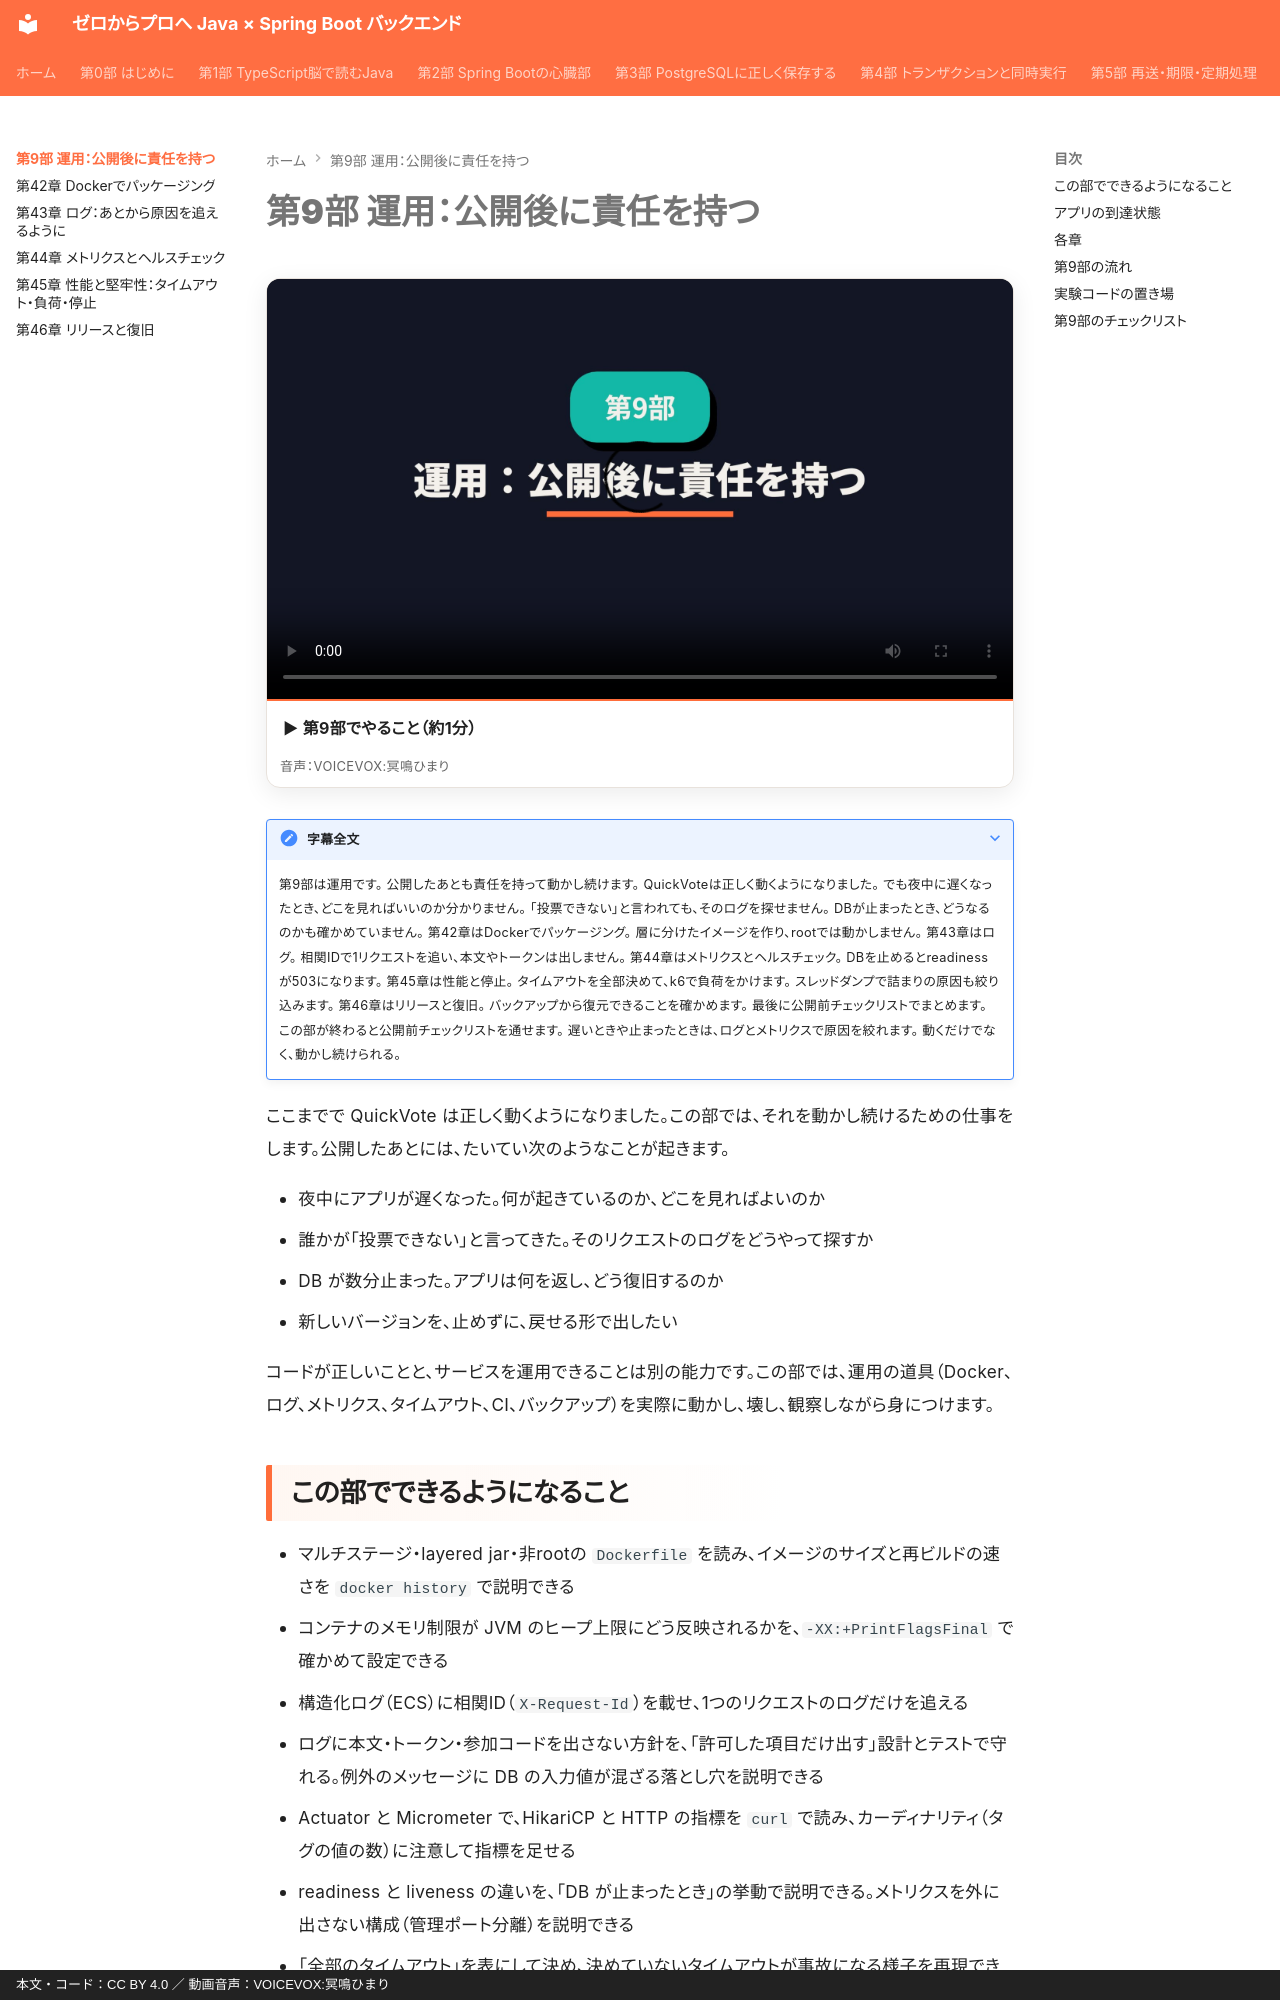

repository: y-endo/spring-boot-for-frontend-engineers · page: part09/index.html · generator: mkdocs · copyright: 本文・コード：CC BY 4.0 ／ 動画音声：VOICEVOX:冥鳴ひまり

# 第9部 運用：公開後に責任を持つ

<!-- part-intro:start -->
<div class="video-card">
  <video controls preload="metadata" poster="../assets/videos/part09-intro.jpg">
    <source src="../assets/videos/part09-intro.mp4" type="video/mp4">
  </video>
  <p class="video-caption">▶ 第9部でやること（約1分）</p>
  <p class="video-credit">音声：VOICEVOX:冥鳴ひまり</p>
</div>

??? note "字幕全文"
    第9部は運用です。
    公開したあとも責任を持って動かし続けます。
    QuickVoteは正しく動くようになりました。
    でも夜中に遅くなったとき、どこを見ればいいのか分かりません。
    「投票できない」と言われても、そのログを探せません。
    DBが止まったとき、どうなるのかも確かめていません。
    第42章はDockerでパッケージング。
    層に分けたイメージを作り、rootでは動かしません。
    第43章はログ。
    相関IDで1リクエストを追い、本文やトークンは出しません。
    第44章はメトリクスとヘルスチェック。
    DBを止めるとreadinessが503になります。
    第45章は性能と停止。
    タイムアウトを全部決めて、k6で負荷をかけます。
    スレッドダンプで詰まりの原因も絞り込みます。
    第46章はリリースと復旧。
    バックアップから復元できることを確かめます。
    最後に公開前チェックリストでまとめます。
    この部が終わると公開前チェックリストを通せます。
    遅いときや止まったときは、ログとメトリクスで原因を絞れます。
    動くだけでなく、動かし続けられる。
<!-- part-intro:end -->

ここまでで QuickVote は正しく動くようになりました。この部では、それを動かし続けるための仕事をします。公開したあとには、たいてい次のようなことが起きます。

- 夜中にアプリが遅くなった。何が起きているのか、どこを見ればよいのか
- 誰かが「投票できない」と言ってきた。そのリクエストのログをどうやって探すか
- DB が数分止まった。アプリは何を返し、どう復旧するのか
- 新しいバージョンを、止めずに、戻せる形で出したい

コードが正しいことと、サービスを運用できることは別の能力です。この部では、運用の道具（Docker、ログ、メトリクス、タイムアウト、CI、バックアップ）を実際に動かし、壊し、観察しながら身につけます。
